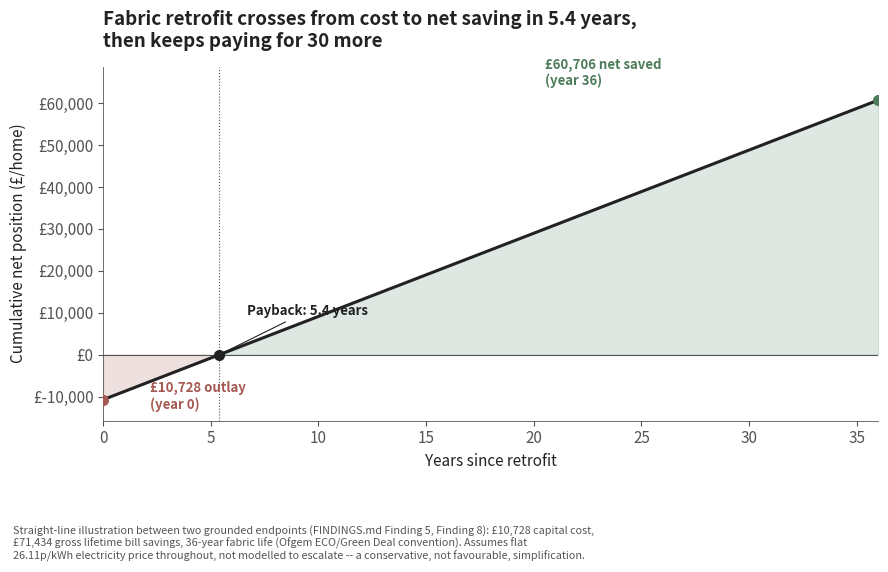

The script that saved this image: (Note: this script raises an exception after producing the figure.)
"""
build_lifetime_economics_chart.py

Builds the one figure Finding 8 never got: a cumulative net-cash-position
chart over the fabric's 36-year working life. Every input below is read
from FINDINGS.md's own stated numbers (Finding 5, Finding 8), not
re-derived -- this script only draws the line between two already-grounded
endpoints (year 0: -£10,728 outlay; year 36: +£60,706 net) and marks the
already-grounded 5.4-year payback point.

Straight-line interpolation is a deliberate simplification, flagged in the
chart's own footnote: real bill savings would compound with future
electricity price changes, which this project does not model (flat
26.11p/kWh throughout, per FINDINGS.md Finding 7). The implied annual
saving from this straight line (£71,434 / 36 = £1,984.3/yr) matches
FINDINGS.md's own stated £1,984/yr almost exactly, so the simplification
does not silently introduce a new number.

Output: ../figures/lifetime_economics_by_year.png
"""

import os
import matplotlib
matplotlib.use("Agg")
import matplotlib.pyplot as plt
import matplotlib.ticker as mticker

# Same palette already used in notebooks/06 for this project's other charts
RUST = "#a65852"
GREEN = "#4c7c59"
GREY = "#555555"

# Grounded endpoints (FINDINGS.md Finding 5, Finding 8) -- not re-derived
CAPEX_GBP = 10_728
NET_LIFETIME_GBP = 60_706
GROSS_LIFETIME_SAVINGS_GBP = 71_434
FABRIC_LIFE_YEARS = 36
PAYBACK_YEARS = 5.4  # FINDINGS.md Finding 8, stated directly

years = [0, FABRIC_LIFE_YEARS]
cumulative = [-CAPEX_GBP, NET_LIFETIME_GBP]

plt.rcParams.update({
    "font.family": "sans-serif",
    "font.size": 11,
    "axes.edgecolor": GREY,
    "axes.linewidth": 0.6,
    "text.color": "#222222",
    "axes.labelcolor": "#222222",
    "xtick.color": GREY,
    "ytick.color": GREY,
})

fig, ax = plt.subplots(figsize=(9, 5.2), dpi=150)

x = [0, PAYBACK_YEARS, FABRIC_LIFE_YEARS]
y = [-CAPEX_GBP, 0, NET_LIFETIME_GBP]

ax.plot(x, y, color="#222222", linewidth=2.2, zorder=4)
ax.fill_between([0, PAYBACK_YEARS], [-CAPEX_GBP, 0], 0, color=RUST, alpha=0.18, zorder=1)
ax.fill_between([PAYBACK_YEARS, FABRIC_LIFE_YEARS], [0, NET_LIFETIME_GBP], 0, color=GREEN, alpha=0.18, zorder=1)

ax.axhline(0, color=GREY, linewidth=0.8, zorder=2)
ax.axvline(PAYBACK_YEARS, color=GREY, linewidth=0.8, linestyle=":", zorder=2)

ax.plot([0], [-CAPEX_GBP], marker="o", markersize=7, color=RUST, zorder=5)
ax.plot([PAYBACK_YEARS], [0], marker="o", markersize=7, color="#222222", zorder=5)
ax.plot([FABRIC_LIFE_YEARS], [NET_LIFETIME_GBP], marker="o", markersize=7, color=GREEN, zorder=5)

ax.annotate(f"£{CAPEX_GBP:,.0f} outlay\n(year 0)", xy=(0, -CAPEX_GBP), xytext=(2.2, -CAPEX_GBP - 2200),
            fontsize=9.5, color=RUST, fontweight="bold", ha="left")
ax.annotate(f"Payback: {PAYBACK_YEARS} years", xy=(PAYBACK_YEARS, 0), xytext=(PAYBACK_YEARS + 1.3, 9500),
            fontsize=9.5, color="#222222", fontweight="bold", ha="left",
            arrowprops=dict(arrowstyle="-", color="#222222", linewidth=0.8))
ax.annotate(f"£{NET_LIFETIME_GBP:,.0f} net saved\n(year {FABRIC_LIFE_YEARS})", xy=(FABRIC_LIFE_YEARS, NET_LIFETIME_GBP),
            xytext=(FABRIC_LIFE_YEARS - 15.5, NET_LIFETIME_GBP + 3500),
            fontsize=9.5, color=GREEN, fontweight="bold", ha="left")

ax.set_xlim(0, FABRIC_LIFE_YEARS)
ax.set_ylim(-CAPEX_GBP - 5000, NET_LIFETIME_GBP + 8000)
ax.set_xlabel("Years since retrofit")
ax.set_ylabel("Cumulative net position (£/home)")
ax.yaxis.set_major_formatter(mticker.FuncFormatter(lambda v, _: f"£{v:,.0f}"))
ax.set_title("Fabric retrofit crosses from cost to net saving in 5.4 years,\nthen keeps paying for 30 more",
             fontsize=13.5, fontweight="bold", loc="left", pad=14)

for spine in ["top", "right"]:
    ax.spines[spine].set_visible(False)

fig.text(0.02, -0.02,
          "Straight-line illustration between two grounded endpoints (FINDINGS.md Finding 5, Finding 8): £10,728 capital cost,\n"
          f"£{GROSS_LIFETIME_SAVINGS_GBP:,.0f} gross lifetime bill savings, 36-year fabric life (Ofgem ECO/Green Deal convention). Assumes flat\n"
          "26.11p/kWh electricity price throughout, not modelled to escalate -- a conservative, not favourable, simplification.",
          fontsize=7.8, color=GREY, va="top")

plt.tight_layout(rect=[0, 0.06, 1, 1])
out = os.path.join(os.path.dirname(__file__), "..", "figures", "lifetime_economics_by_year.png")
plt.savefig(out, dpi=150, bbox_inches="tight", facecolor="white")
plt.close(fig)
print(f"Wrote {out}")
